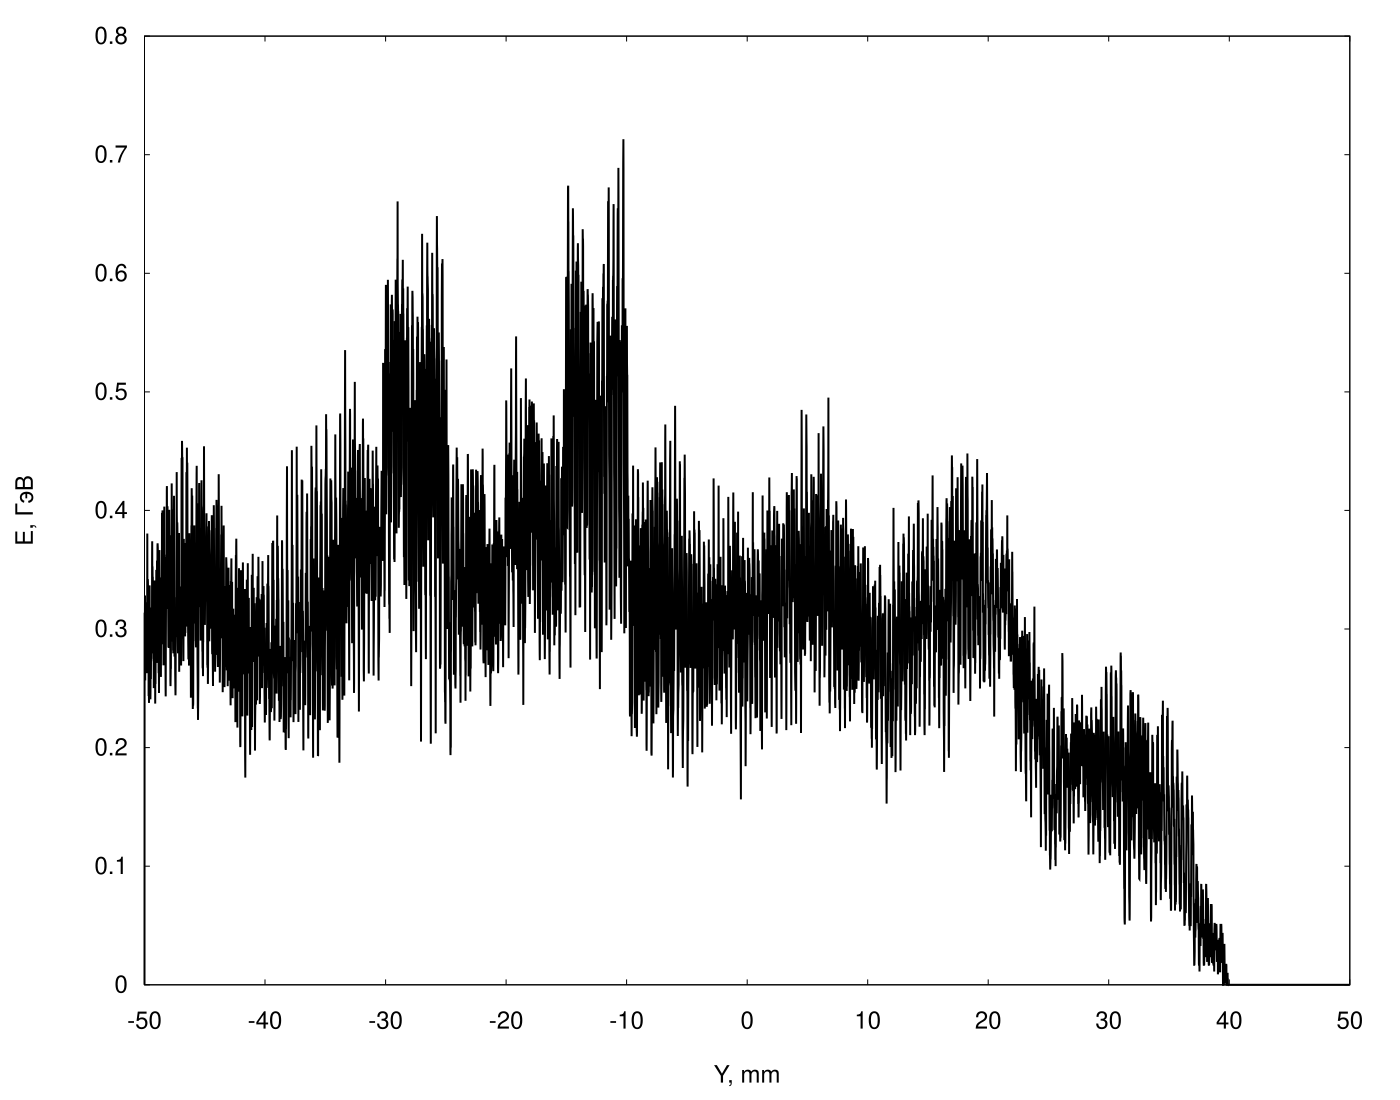

Data behind this chart, as committed beside it:
Pixel X	Pixel Y	X, мм	Y, мм	Энергия, кэВ
5000	0	0	-50	0
5000	1	0	-49.99	312949
5000	2	0	-49.98	312968
5000	3	0	-49.97	312864
5000	4	0	-49.96	328263
5000	5	0	-49.95	298846
5000	6	0	-49.94	256728
5000	7	0	-49.93	314773
5000	8	0	-49.92	272759
5000	9	0	-49.91	292815
5000	10	0	-49.9	299938
5000	11	0	-49.89	294926
5000	12	0	-49.88	278878
5000	13	0	-49.87	274314
5000	14	0	-49.86	307196
5000	15	0	-49.85	322161
5000	16	0	-49.84	282815
5000	17	0	-49.83	322510
5000	18	0	-49.82	304875
5000	19	0	-49.81	302075
5000	20	0	-49.8	262761
5000	21	0	-49.79	288515
5000	22	0	-49.78	323993
5000	23	0	-49.77	380558
5000	24	0	-49.76	319625
5000	25	0	-49.75	319095
5000	26	0	-49.74	341071
5000	27	0	-49.73	342108
5000	28	0	-49.72	340028
5000	29	0	-49.71	335069
5000	30	0	-49.7	305965
5000	31	0	-49.69	293507
5000	32	0	-49.68	273302
5000	33	0	-49.67	300284
5000	34	0	-49.66	243549
5000	35	0	-49.65	263306
5000	36	0	-49.64	249814
5000	37	0	-49.63	237711
5000	38	0	-49.62	247284
5000	39	0	-49.61	249352
5000	40	0	-49.6	276509
5000	41	0	-49.59	334433
5000	42	0	-49.58	336766
5000	43	0	-49.57	313130
5000	44	0	-49.56	310328
5000	45	0	-49.55	315982
5000	46	0	-49.54	264849
5000	47	0	-49.53	292906
5000	48	0	-49.52	257859
5000	49	0	-49.51	240764
5000	50	0	-49.5	247348
5000	51	0	-49.49	281482
5000	52	0	-49.48	271333
5000	53	0	-49.47	257893
5000	54	0	-49.46	275588
5000	55	0	-49.45	292076
5000	56	0	-49.44	299111
5000	57	0	-49.43	311565
5000	58	0	-49.42	318165
5000	59	0	-49.41	299670
... 9,940 more rows
